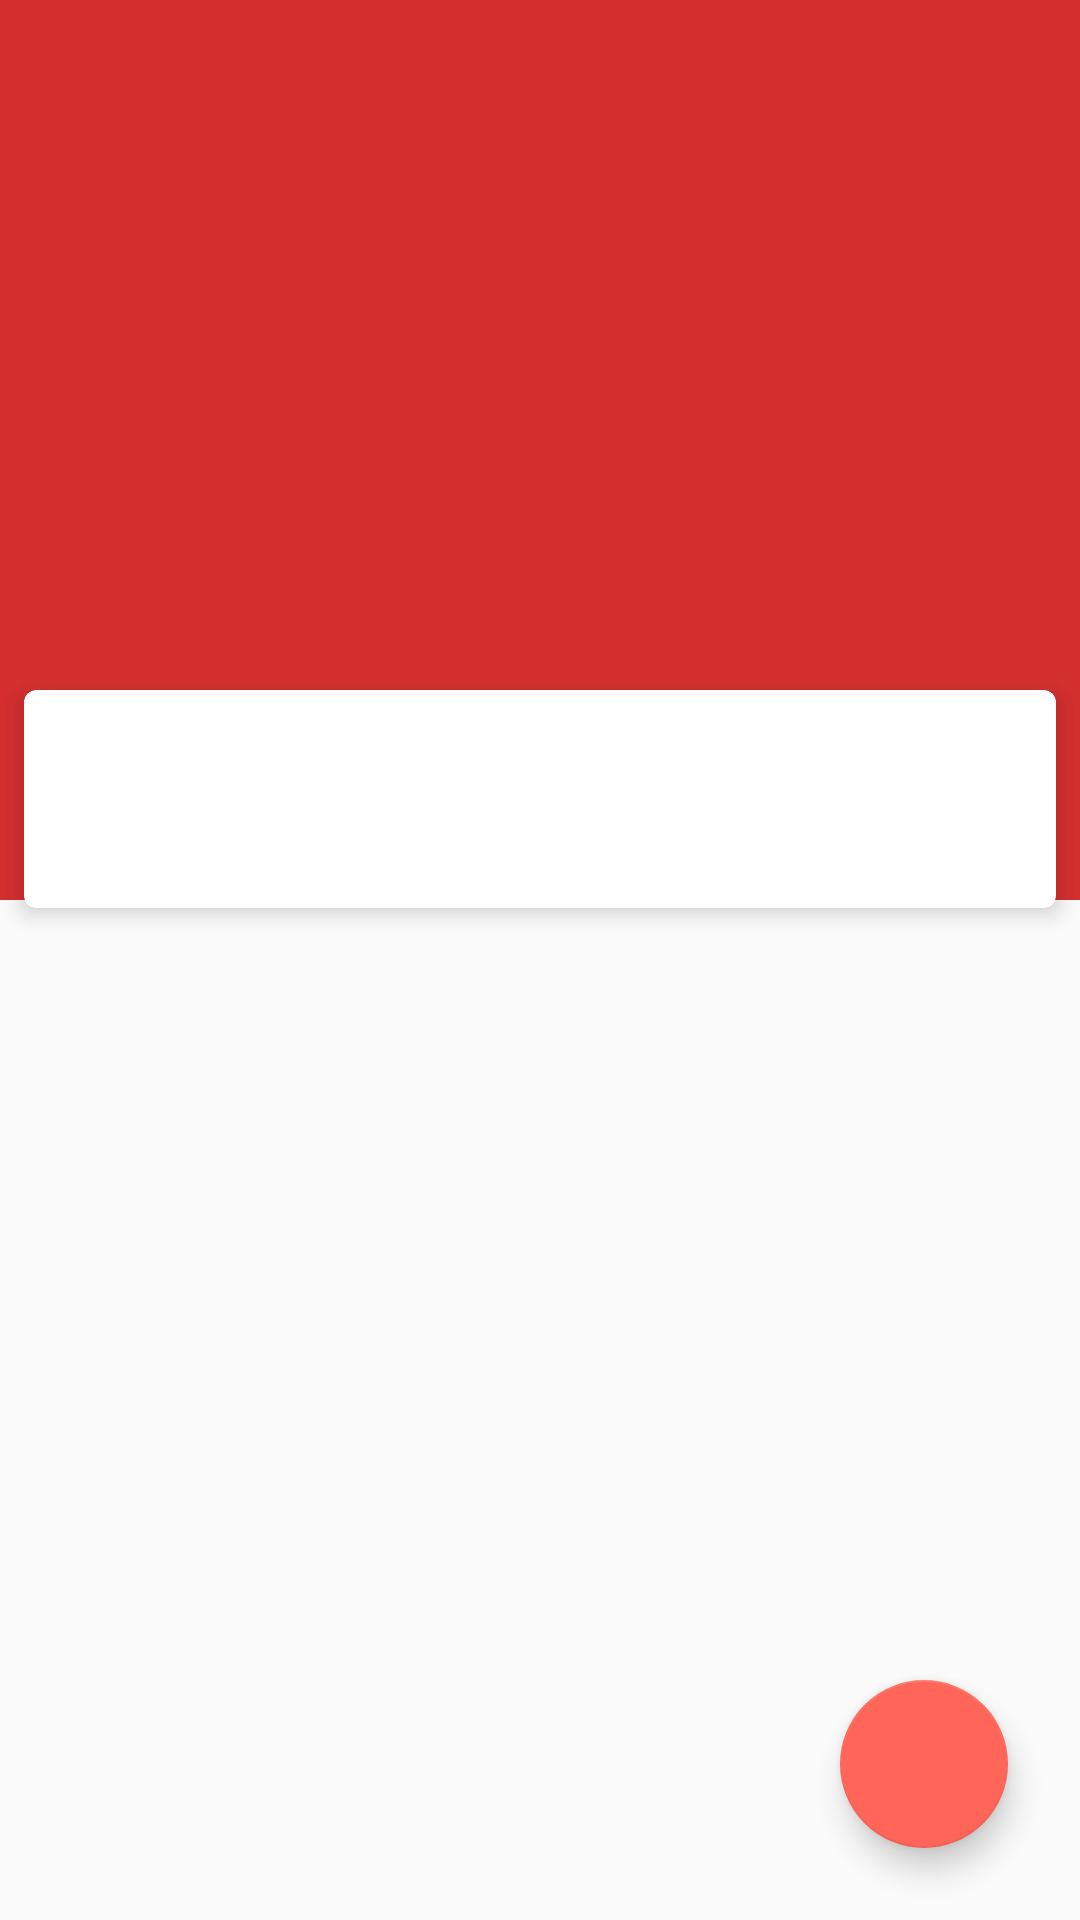

This screen was rendered from an Android layout file. Write that file and the resources it references.
<!-- AndroidManifest.xml: application theme Theme.Bacon -->
<!-- res/layout/fragment_article_detail.xml -->
<android.support.design.widget.CoordinatorLayout xmlns:android="http://schemas.android.com/apk/res/android"
    xmlns:app="http://schemas.android.com/apk/res-auto"
    xmlns:tools="http://schemas.android.com/tools"
    android:id="@+id/annonce.main.coordinator"
    android:layout_width="match_parent"
    android:layout_height="match_parent"
    tools:ignore="RtlHardcoded">

    <android.support.design.widget.AppBarLayout
        android:id="@+id/details.appbar"
        android:layout_width="match_parent"
        android:layout_height="wrap_content"
        android:theme="@style/ThemeOverlay.AppCompat.Dark.ActionBar">

        <android.support.design.widget.CollapsingToolbarLayout
            android:id="@+id/collapsing_toolbar"
            android:layout_width="match_parent"
            android:layout_height="300dp"
            app:contentScrim="?colorPrimary"
            app:expandedTitleMarginBottom="94dp"
            app:layout_scrollFlags="scroll|exitUntilCollapsed">

            <ImageView
                android:id="@+id/photo"
                android:layout_width="fill_parent"
                android:layout_height="match_parent"
                android:scaleType="centerCrop" />

            <android.support.v7.widget.Toolbar
                android:id="@+id/toolbar"
                android:layout_width="match_parent"
                android:layout_height="?attr/actionBarSize"
                android:background="@null"
                app:layout_collapseMode="pin" />
        </android.support.design.widget.CollapsingToolbarLayout>
    </android.support.design.widget.AppBarLayout>

    <android.support.v4.widget.NestedScrollView
        android:id="@+id/nestedScrollView"
        android:layout_width="match_parent"
        android:layout_height="match_parent"
        android:clipToPadding="false"
        android:fillViewport="true"
        app:behavior_overlapTop="78dp"
        app:layout_behavior="@string/appbar_scrolling_view_behavior">

        <FrameLayout
            android:layout_width="match_parent"
            android:layout_height="wrap_content">

            <android.support.v7.widget.CardView
                android:id="@+id/flexible.example.cardview"
                android:layout_width="match_parent"
                android:layout_height="wrap_content"
                android:layout_margin="8dp"
                app:cardBackgroundColor="@android:color/white"
                app:cardCornerRadius="4dp"
                app:cardElevation="4dp"
                app:contentPaddingBottom="16dp"
                app:contentPaddingLeft="16dp"
                app:contentPaddingRight="16dp"
                app:contentPaddingTop="16dp">

                <LinearLayout
                    android:layout_width="match_parent"
                    android:layout_height="wrap_content"
                    android:orientation="vertical">

                    <TextView
                        android:id="@+id/article_body"
                        android:layout_height="wrap_content"
                        android:layout_width="match_parent"
                        android:linksClickable="true"
                        android:textAppearance="@style/Base.TextAppearance.AppCompat.Body1" />

                    <TextView
                        android:id="@+id/article_byline"
                        style="@style/std_details_date"
                        android:layout_width="match_parent"
                        android:layout_height="wrap_content" />
                </LinearLayout>
            </android.support.v7.widget.CardView>
        </FrameLayout>
    </android.support.v4.widget.NestedScrollView>


    <android.support.design.widget.FloatingActionButton
        android:id="@+id/share_fab"
        android:layout_width="wrap_content"
        android:layout_height="wrap_content"
        android:layout_gravity="bottom|end"
        android:layout_marginBottom="@dimen/fab_margin"
        android:layout_marginRight="@dimen/fab_margin"
        android:contentDescription="@string/action_share"
        android:elevation="@dimen/fab_elevation"
        android:src="@drawable/ic_share" />

</android.support.design.widget.CoordinatorLayout>
<!-- resources referenced by this layout -->
<resources>
  <dimen name="fab_elevation">2dp</dimen>
  <dimen name="fab_margin">24dp</dimen>
  <string name="action_share">Share</string>
  <style name="std_details_date">
          <item name="android:textSize">16sp</item>
          <item name="android:textColor">@color/theme_accent</item>
      </style>
  <style name="Theme.Bacon" parent="@style/Theme.AppCompat.Light.NoActionBar">
          <item name="colorPrimary">@color/theme_primary</item>
          <item name="colorPrimaryDark">@color/theme_primary_dark</item>
          <item name="colorAccent">@color/theme_accent</item>
      </style>
  <color name="theme_accent">#ff6659</color>
  <color name="theme_primary">#d32f2f</color>
  <color name="theme_primary_dark">#9a0007</color>
</resources>
